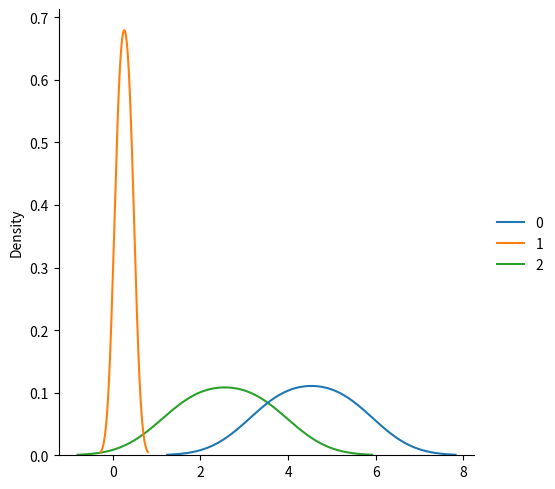
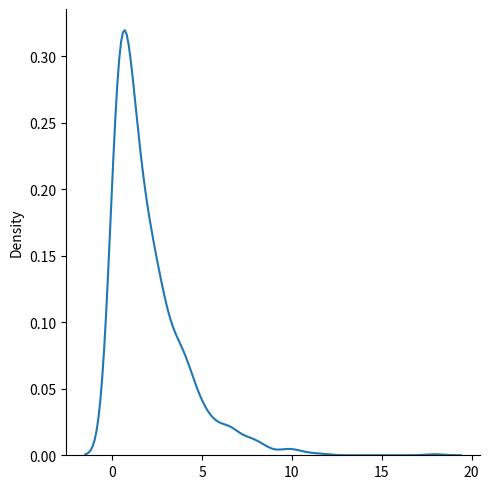

Write the Python code that produced these figures, in order.
# numpy random exponential distribution
import numpy as np
from numpy import random
import matplotlib.pyplot as plt
import seaborn as sns

x = random.exponential(scale=2, size=(2,3))
print(x)
sns.displot(x,kind='kde')
plt.show()

x = random.exponential(scale=2, size=1000)
print(x)
sns.displot(x,kind='kde')
plt.show()